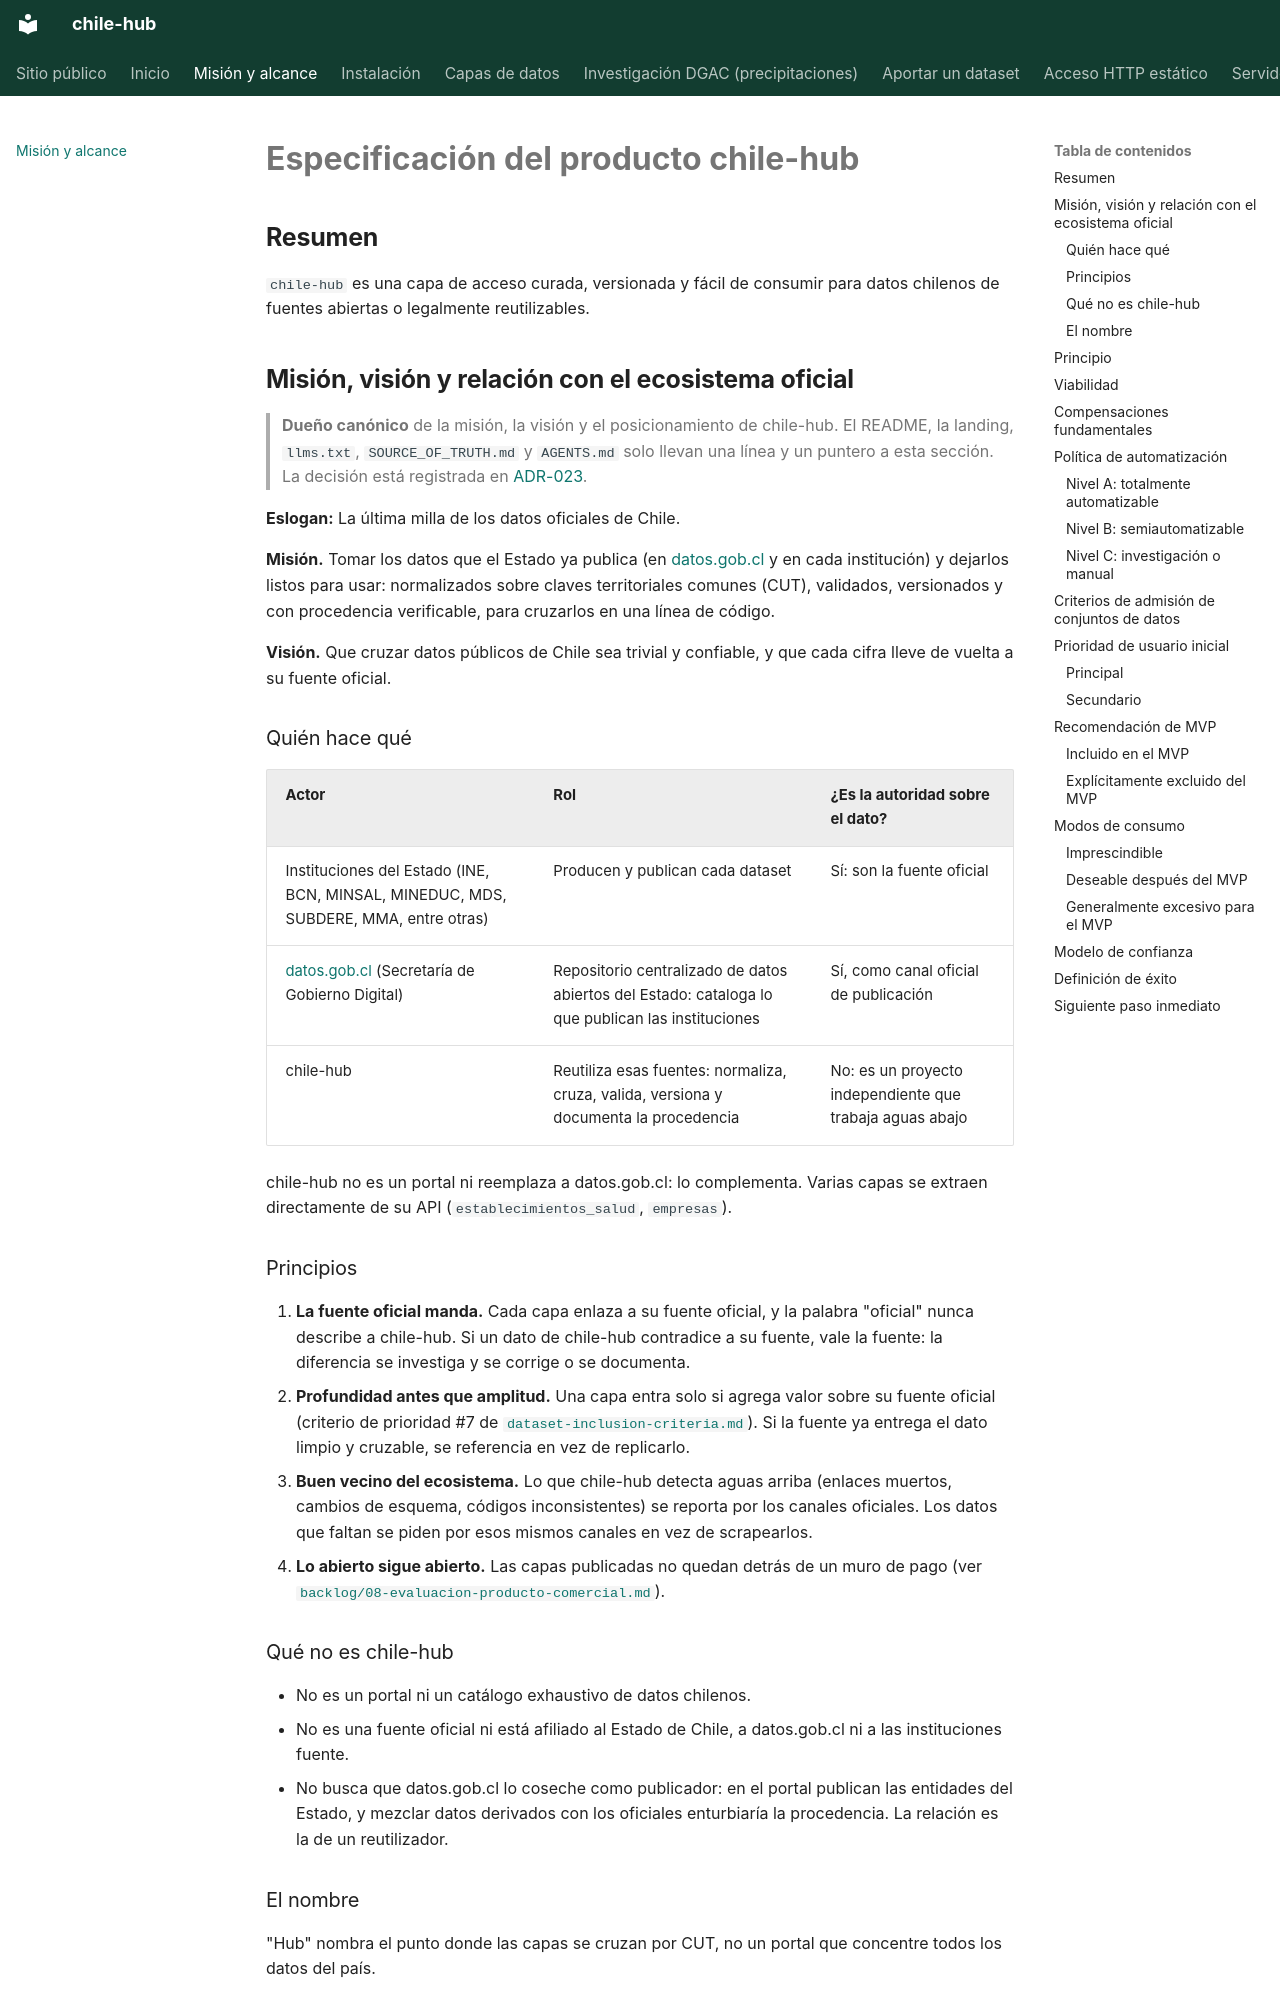

repository: cortega26/chile-hub · page: product-spec/index.html · generator: mkdocs

# Especificación del producto chile-hub

## Resumen

`chile-hub` es una capa de acceso curada, versionada y fácil de consumir para datos chilenos de fuentes abiertas o legalmente reutilizables.

## Misión, visión y relación con el ecosistema oficial

> **Dueño canónico** de la misión, la visión y el posicionamiento de chile-hub. El
> README, la landing, `llms.txt`, `SOURCE_OF_TRUTH.md` y `AGENTS.md` solo llevan una
> línea y un puntero a esta sección. La decisión está registrada en
> [ADR-023](adr/ADR-023-posicionamiento-ultima-milla-no-portal.md).

**Eslogan:** La última milla de los datos oficiales de Chile.

**Misión.** Tomar los datos que el Estado ya publica (en
[datos.gob.cl](https://datos.gob.cl/) y en cada institución) y dejarlos listos para
usar: normalizados sobre claves territoriales comunes (CUT), validados, versionados y
con procedencia verificable, para cruzarlos en una línea de código.

**Visión.** Que cruzar datos públicos de Chile sea trivial y confiable, y que cada
cifra lleve de vuelta a su fuente oficial.

### Quién hace qué

| Actor | Rol | ¿Es la autoridad sobre el dato? |
|:---|:---|:---|
| Instituciones del Estado (INE, BCN, MINSAL, MINEDUC, MDS, SUBDERE, MMA, entre otras) | Producen y publican cada dataset | Sí: son la fuente oficial |
| [datos.gob.cl](https://datos.gob.cl/) (Secretaría de Gobierno Digital) | Repositorio centralizado de datos abiertos del Estado: cataloga lo que publican las instituciones | Sí, como canal oficial de publicación |
| chile-hub | Reutiliza esas fuentes: normaliza, cruza, valida, versiona y documenta la procedencia | No: es un proyecto independiente que trabaja aguas abajo |

chile-hub no es un portal ni reemplaza a datos.gob.cl: lo complementa. Varias capas
se extraen directamente de su API (`establecimientos_salud`, `empresas`).
